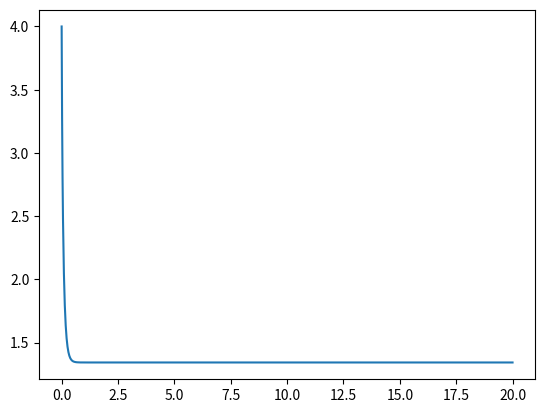

This figure's Python source:
#%%

import numpy as np
import matplotlib.pyplot as plt

P = 400 #power of the car
m = 70 #mass of the bicycle 
v = 4 #Initial spped
h = 1.5 #height of person on the bike
s = 1000 #steps
eta = 2*10**(-5) #viscosity
A = 0.33
C = 1
rho_air = 1.27
rho_water = 1000
tmin = 0
tmax = 20
t = np.linspace(tmin, tmax, s)
dt = (tmax - tmin)/s

def v_num(x):
    return x + (P / (m*x))*dt - (C*rho_water*A*x**2)/(2*m)*dt - (eta*A*x/1.5)/m*dt

v_list = []

for i in t:
    v_list.append(v)
    v = v_num(v)

plt.plot(t, v_list)
plt.show()
